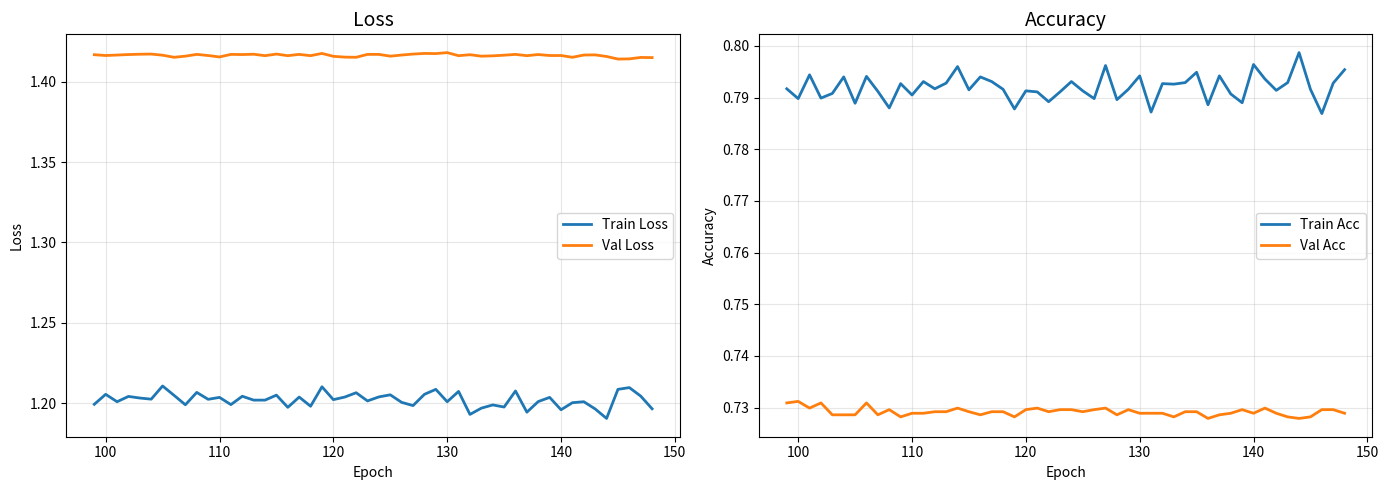

Python code for this plot:
"""
사용법:
1. LOG 변수 안에 터미널 출력 로그를 붙여넣기
2. python plot_log.py 실행
3. training_history.png 로 저장됨
"""

import re
import matplotlib.pyplot as plt

LOG = """
Epoch [99/50] LR: 0.00000010 | Train Loss: 1.1992 | Train Acc: 0.7917 | Val Loss: 1.4168 | Val Acc: 0.7309
Epoch [100/50] LR: 0.00000010 | Train Loss: 1.2054 | Train Acc: 0.7898 | Val Loss: 1.4163 | Val Acc: 0.7312
Epoch [101/50] LR: 0.00000010 | Train Loss: 1.2008 | Train Acc: 0.7944 | Val Loss: 1.4166 | Val Acc: 0.7299
Epoch [102/50] LR: 0.00000010 | Train Loss: 1.2041 | Train Acc: 0.7899 | Val Loss: 1.4169 | Val Acc: 0.7309
Epoch [103/50] LR: 0.00000010 | Train Loss: 1.2031 | Train Acc: 0.7908 | Val Loss: 1.4171 | Val Acc: 0.7286
Epoch [104/50] LR: 0.00000010 | Train Loss: 1.2024 | Train Acc: 0.7940 | Val Loss: 1.4172 | Val Acc: 0.7286
Epoch [105/50] LR: 0.00000010 | Train Loss: 1.2106 | Train Acc: 0.7889 | Val Loss: 1.4165 | Val Acc: 0.7286
Epoch [106/50] LR: 0.00000010 | Train Loss: 1.2048 | Train Acc: 0.7941 | Val Loss: 1.4152 | Val Acc: 0.7309
Epoch [107/50] LR: 0.00000010 | Train Loss: 1.1989 | Train Acc: 0.7912 | Val Loss: 1.4159 | Val Acc: 0.7286
Epoch [108/50] LR: 0.00000010 | Train Loss: 1.2066 | Train Acc: 0.7880 | Val Loss: 1.4170 | Val Acc: 0.7296
Epoch [109/50] LR: 0.00000010 | Train Loss: 1.2023 | Train Acc: 0.7927 | Val Loss: 1.4163 | Val Acc: 0.7282
Epoch [110/50] LR: 0.00000010 | Train Loss: 1.2035 | Train Acc: 0.7905 | Val Loss: 1.4154 | Val Acc: 0.7289
Epoch [111/50] LR: 0.00000010 | Train Loss: 1.1990 | Train Acc: 0.7931 | Val Loss: 1.4170 | Val Acc: 0.7289
Epoch [112/50] LR: 0.00000010 | Train Loss: 1.2042 | Train Acc: 0.7917 | Val Loss: 1.4169 | Val Acc: 0.7292
Epoch [113/50] LR: 0.00000010 | Train Loss: 1.2018 | Train Acc: 0.7928 | Val Loss: 1.4171 | Val Acc: 0.7292
Epoch [114/50] LR: 0.00000010 | Train Loss: 1.2018 | Train Acc: 0.7960 | Val Loss: 1.4162 | Val Acc: 0.7299
Epoch [115/50] LR: 0.00000010 | Train Loss: 1.2049 | Train Acc: 0.7915 | Val Loss: 1.4172 | Val Acc: 0.7292
Epoch [116/50] LR: 0.00000010 | Train Loss: 1.1973 | Train Acc: 0.7940 | Val Loss: 1.4162 | Val Acc: 0.7286
Epoch [117/50] LR: 0.00000010 | Train Loss: 1.2037 | Train Acc: 0.7931 | Val Loss: 1.4170 | Val Acc: 0.7292
Epoch [118/50] LR: 0.00000010 | Train Loss: 1.1980 | Train Acc: 0.7916 | Val Loss: 1.4162 | Val Acc: 0.7292
Epoch [119/50] LR: 0.00000010 | Train Loss: 1.2101 | Train Acc: 0.7878 | Val Loss: 1.4176 | Val Acc: 0.7282
Epoch [120/50] LR: 0.00000010 | Train Loss: 1.2021 | Train Acc: 0.7913 | Val Loss: 1.4158 | Val Acc: 0.7296
Epoch [121/50] LR: 0.00000010 | Train Loss: 1.2037 | Train Acc: 0.7911 | Val Loss: 1.4153 | Val Acc: 0.7299
Epoch [122/50] LR: 0.00000010 | Train Loss: 1.2064 | Train Acc: 0.7892 | Val Loss: 1.4152 | Val Acc: 0.7292
Epoch [123/50] LR: 0.00000010 | Train Loss: 1.2013 | Train Acc: 0.7911 | Val Loss: 1.4170 | Val Acc: 0.7296
Epoch [124/50] LR: 0.00000010 | Train Loss: 1.2038 | Train Acc: 0.7931 | Val Loss: 1.4170 | Val Acc: 0.7296
Epoch [125/50] LR: 0.00000010 | Train Loss: 1.2051 | Train Acc: 0.7913 | Val Loss: 1.4159 | Val Acc: 0.7292
Epoch [126/50] LR: 0.00000010 | Train Loss: 1.2004 | Train Acc: 0.7898 | Val Loss: 1.4166 | Val Acc: 0.7296
Epoch [127/50] LR: 0.00000010 | Train Loss: 1.1984 | Train Acc: 0.7962 | Val Loss: 1.4172 | Val Acc: 0.7299
Epoch [128/50] LR: 0.00000010 | Train Loss: 1.2054 | Train Acc: 0.7896 | Val Loss: 1.4176 | Val Acc: 0.7286
Epoch [129/50] LR: 0.00000010 | Train Loss: 1.2085 | Train Acc: 0.7916 | Val Loss: 1.4175 | Val Acc: 0.7296
Epoch [130/50] LR: 0.00000010 | Train Loss: 1.2008 | Train Acc: 0.7942 | Val Loss: 1.4181 | Val Acc: 0.7289
Epoch [131/50] LR: 0.00000010 | Train Loss: 1.2072 | Train Acc: 0.7872 | Val Loss: 1.4162 | Val Acc: 0.7289
Epoch [132/50] LR: 0.00000010 | Train Loss: 1.1929 | Train Acc: 0.7927 | Val Loss: 1.4168 | Val Acc: 0.7289
Epoch [133/50] LR: 0.00000010 | Train Loss: 1.1968 | Train Acc: 0.7926 | Val Loss: 1.4159 | Val Acc: 0.7282
Epoch [134/50] LR: 0.00000010 | Train Loss: 1.1988 | Train Acc: 0.7929 | Val Loss: 1.4161 | Val Acc: 0.7292
Epoch [135/50] LR: 0.00000010 | Train Loss: 1.1975 | Train Acc: 0.7949 | Val Loss: 1.4165 | Val Acc: 0.7292
Epoch [136/50] LR: 0.00000010 | Train Loss: 1.2075 | Train Acc: 0.7886 | Val Loss: 1.4170 | Val Acc: 0.7279
Epoch [137/50] LR: 0.00000010 | Train Loss: 1.1943 | Train Acc: 0.7942 | Val Loss: 1.4162 | Val Acc: 0.7286
Epoch [138/50] LR: 0.00000010 | Train Loss: 1.2009 | Train Acc: 0.7907 | Val Loss: 1.4169 | Val Acc: 0.7289
Epoch [139/50] LR: 0.00000010 | Train Loss: 1.2035 | Train Acc: 0.7890 | Val Loss: 1.4163 | Val Acc: 0.7296
Epoch [140/50] LR: 0.00000010 | Train Loss: 1.1958 | Train Acc: 0.7964 | Val Loss: 1.4163 | Val Acc: 0.7289
Epoch [141/50] LR: 0.00000010 | Train Loss: 1.2002 | Train Acc: 0.7936 | Val Loss: 1.4152 | Val Acc: 0.7299
Epoch [142/50] LR: 0.00000010 | Train Loss: 1.2008 | Train Acc: 0.7914 | Val Loss: 1.4166 | Val Acc: 0.7289
Epoch [143/50] LR: 0.00000010 | Train Loss: 1.1963 | Train Acc: 0.7929 | Val Loss: 1.4167 | Val Acc: 0.7282
Epoch [144/50] LR: 0.00000010 | Train Loss: 1.1904 | Train Acc: 0.7987 | Val Loss: 1.4157 | Val Acc: 0.7279
Epoch [145/50] LR: 0.00000010 | Train Loss: 1.2085 | Train Acc: 0.7916 | Val Loss: 1.4141 | Val Acc: 0.7282
Epoch [146/50] LR: 0.00000010 | Train Loss: 1.2096 | Train Acc: 0.7869 | Val Loss: 1.4142 | Val Acc: 0.7296
Epoch [147/50] LR: 0.00000010 | Train Loss: 1.2043 | Train Acc: 0.7928 | Val Loss: 1.4151 | Val Acc: 0.7296
Epoch [148/50] LR: 0.00000010 | Train Loss: 1.1964 | Train Acc: 0.7954 | Val Loss: 1.4150 | Val Acc: 0.7289
"""

def parse_log(log: str):
    pattern = (
        r"Epoch \[(\d+)/\d+\].*?"
        r"Train Loss: ([\d.]+).*?"
        r"Train Acc: ([\d.]+).*?"
        r"Val Loss: ([\d.]+).*?"
        r"Val Acc: ([\d.]+)"
    )
    epochs, train_losses, train_accs, val_losses, val_accs = [], [], [], [], []

    for m in re.finditer(pattern, log):
        epochs.append(int(m.group(1)))
        train_losses.append(float(m.group(2)))
        train_accs.append(float(m.group(3)))
        val_losses.append(float(m.group(4)))
        val_accs.append(float(m.group(5)))

    return epochs, train_losses, train_accs, val_losses, val_accs


def plot(epochs, train_losses, train_accs, val_losses, val_accs):
    fig, (ax1, ax2) = plt.subplots(1, 2, figsize=(14, 5))

    ax1.plot(epochs, train_losses, label='Train Loss', linewidth=2)
    ax1.plot(epochs, val_losses,   label='Val Loss',   linewidth=2)
    ax1.set_title('Loss', fontsize=14)
    ax1.set_xlabel('Epoch')
    ax1.set_ylabel('Loss')
    ax1.legend()
    ax1.grid(True, alpha=0.3)

    ax2.plot(epochs, train_accs, label='Train Acc', linewidth=2)
    ax2.plot(epochs, val_accs,   label='Val Acc',   linewidth=2)
    ax2.set_title('Accuracy', fontsize=14)
    ax2.set_xlabel('Epoch')
    ax2.set_ylabel('Accuracy')
    ax2.legend()
    ax2.grid(True, alpha=0.3)

    plt.tight_layout()
    plt.savefig('extra_training_history.png', dpi=150)
    plt.close()
    print(f"저장 완료: extra_training_history.png")
    print(f"  최고 Val Acc: {max(val_accs):.4f} (Epoch {epochs[val_accs.index(max(val_accs))]})")
    print(f"  최저 Val Loss: {min(val_losses):.4f} (Epoch {epochs[val_losses.index(min(val_losses))]})")


if __name__ == '__main__':
    epochs, train_losses, train_accs, val_losses, val_accs = parse_log(LOG)
    print(f"파싱된 epoch 수: {len(epochs)}")
    plot(epochs, train_losses, train_accs, val_losses, val_accs)
